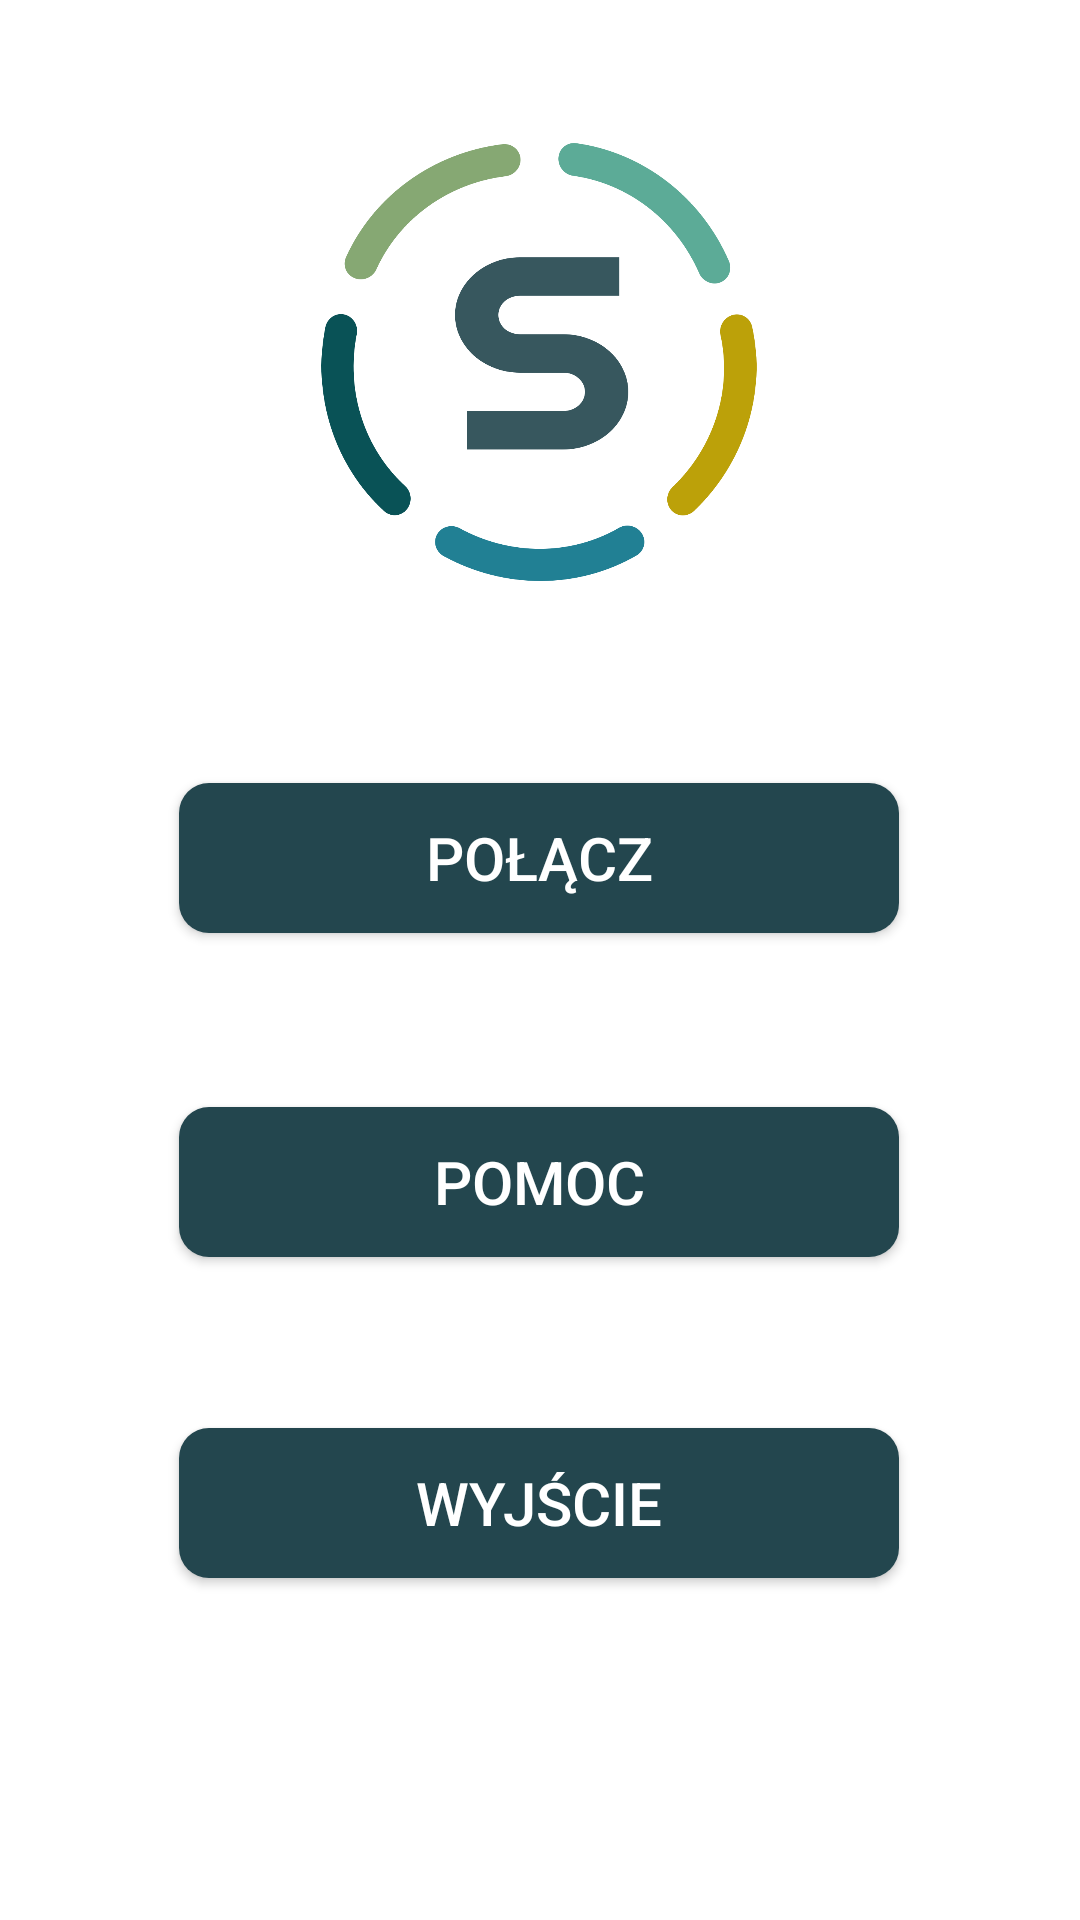

Android layout source for this screen:
<!-- AndroidManifest.xml: application theme AppTheme -->
<!-- res/layout/activity_menu.xml -->
<?xml version="1.0" encoding="utf-8"?>
<android.support.constraint.ConstraintLayout xmlns:android="http://schemas.android.com/apk/res/android"
    xmlns:app="http://schemas.android.com/apk/res-auto"
    xmlns:tools="http://schemas.android.com/tools"
    android:layout_width="match_parent"
    android:layout_height="match_parent"
    tools:context="swap.mobileapplication.MenuActivity">

    <Button
        android:id="@+id/connect_button"
        android:layout_width="240dp"
        android:layout_height="50dp"
        android:layout_marginStart="8dp"
        android:layout_marginTop="8dp"
        android:layout_marginEnd="8dp"
        android:background="@drawable/rounded_button"
        android:text="@string/menu_connect"
        android:textColor="@color/white_color"
        android:textSize="20sp"
        app:layout_constraintBottom_toBottomOf="@id/guideline1"
        app:layout_constraintEnd_toEndOf="parent"
        app:layout_constraintHorizontal_bias="0.496"
        app:layout_constraintStart_toStartOf="parent"
        app:layout_constraintTop_toBottomOf="@+id/logo_image"
        app:layout_constraintVertical_bias="1.0" />

    
        
        
        
        
        
        
        
        
        
        
        
        
        
        
        
        

    <Button
        android:id="@+id/help_button"
        android:layout_width="240dp"
        android:layout_height="50dp"
        android:layout_marginStart="8dp"
        android:layout_marginTop="8dp"
        android:layout_marginEnd="8dp"
        android:background="@drawable/rounded_button"
        android:text="@string/menu_help"
        android:textColor="@color/white_color"
        android:textSize="20sp"
        app:layout_constraintBottom_toBottomOf="@id/guideline3"
        app:layout_constraintEnd_toEndOf="parent"
        app:layout_constraintHorizontal_bias="0.496"
        app:layout_constraintStart_toStartOf="parent"
        app:layout_constraintTop_toBottomOf="@+id/connect_button"
        app:layout_constraintVertical_bias="0.495" />

    <Button
        android:id="@+id/exit_button"
        android:layout_width="240dp"
        android:layout_height="50dp"
        android:layout_marginStart="8dp"
        android:layout_marginTop="8dp"
        android:layout_marginEnd="8dp"
        android:background="@drawable/rounded_button"
        android:text="@string/menu_exit"
        android:textColor="@color/white_color"
        android:textSize="20sp"
        app:layout_constraintBottom_toBottomOf="@id/guideline4"
        app:layout_constraintEnd_toEndOf="parent"
        app:layout_constraintHorizontal_bias="0.496"
        app:layout_constraintStart_toStartOf="parent"
        app:layout_constraintTop_toBottomOf="@+id/help_button"
        app:layout_constraintVertical_bias="0.612" />

    <ImageView
        android:id="@+id/logo_image"
        android:layout_width="154dp"
        android:layout_height="146dp"
        android:layout_marginStart="8dp"
        android:layout_marginTop="8dp"
        android:layout_marginEnd="8dp"
        android:layout_marginBottom="8dp"
        app:layout_constraintBottom_toBottomOf="parent"
        app:layout_constraintEnd_toEndOf="parent"
        app:layout_constraintHorizontal_bias="0.498"
        app:layout_constraintStart_toStartOf="parent"
        app:layout_constraintTop_toTopOf="parent"
        app:layout_constraintVertical_bias="0.083"
        app:srcCompat="@drawable/app_icon" />

    <android.support.constraint.Guideline
        android:id="@+id/guideline1"
        android:layout_width="wrap_content"
        android:layout_height="wrap_content"
        android:orientation="horizontal"
        app:layout_constraintGuide_begin="311dp" />

    <android.support.constraint.Guideline
        android:id="@+id/guideline2"
        android:layout_width="wrap_content"
        android:layout_height="wrap_content"
        android:orientation="horizontal"
        app:layout_constraintGuide_begin="365dp" />

    <android.support.constraint.Guideline
        android:id="@+id/guideline3"
        android:layout_width="wrap_content"
        android:layout_height="wrap_content"
        android:orientation="horizontal"
        app:layout_constraintGuide_begin="470dp" />

    <android.support.constraint.Guideline
        android:id="@+id/guideline4"
        android:layout_width="wrap_content"
        android:layout_height="wrap_content"
        android:orientation="horizontal"
        app:layout_constraintGuide_begin="557dp" />
</android.support.constraint.ConstraintLayout>
<!-- resources referenced by this layout -->
<resources>
  <color name="white_color">#ffffff</color>
  <!-- drawable app_icon: png bitmap (drawable, 64427 bytes) -->
  <!-- drawable rounded_button (drawable) -->
  <?xml version="1.0" encoding="utf-8"?>
  <shape xmlns:android="http://schemas.android.com/apk/res/android" android:shape="rectangle" android:padding="10dp">
      <solid android:color="@color/swap_color_6"/>
      <corners
          android:bottomRightRadius="10dp"
          android:bottomLeftRadius="10dp"
          android:topLeftRadius="10dp"
          android:topRightRadius="10dp"/>
  </shape>
  <string name="menu_connect">POŁĄCZ</string>
  <string name="menu_exit">WYJŚCIE</string>
  <string name="menu_help">POMOC</string>
  <string name="menu_statistics">STATYSTYKI</string>
  <color name="swap_color_6">#23464e</color>
</resources>
